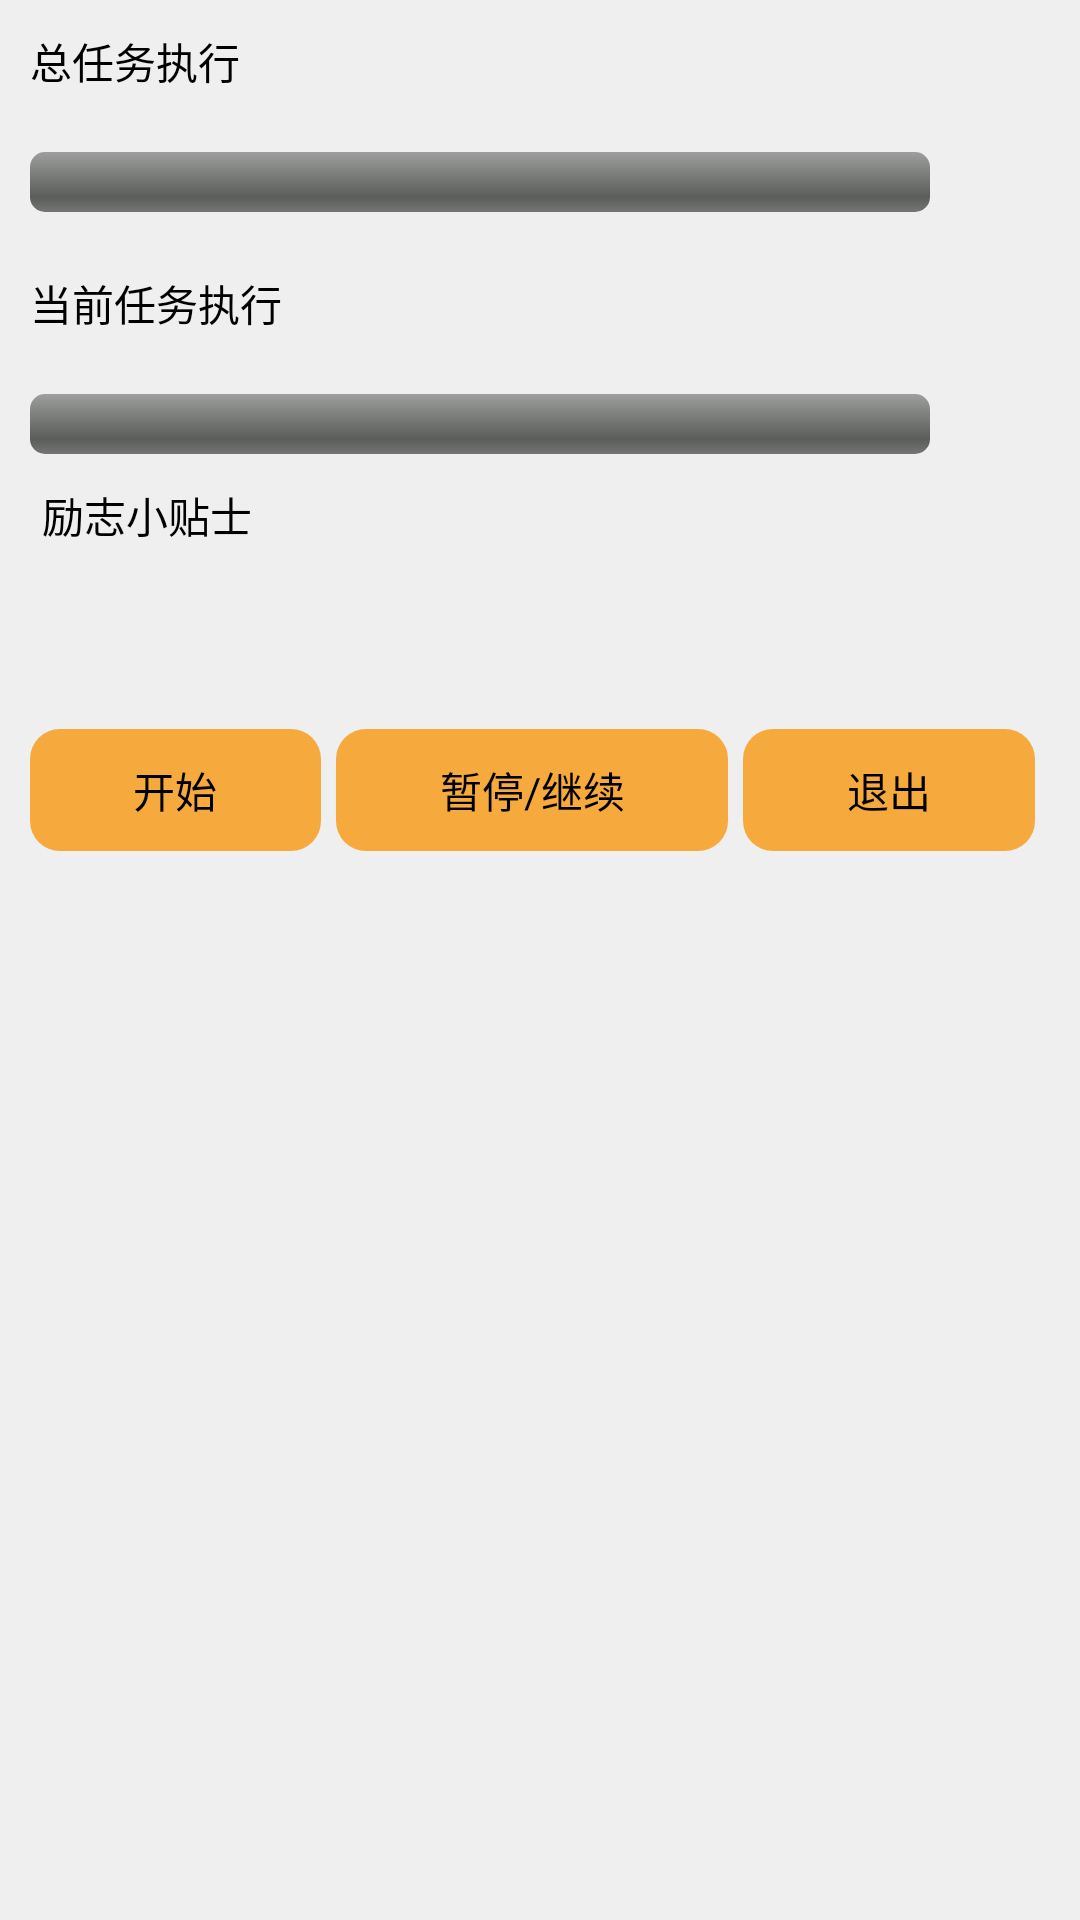

This screen was rendered from an Android layout file. Write that file and the resources it references.
<!-- AndroidManifest.xml: application theme android:Theme.NoTitleBar -->
<!-- res/layout/activity_execute.xml -->
<?xml version="1.0" encoding="utf-8"?>
<LinearLayout xmlns:android="http://schemas.android.com/apk/res/android"
    android:layout_width="match_parent"
    android:layout_height="match_parent"
    android:orientation="vertical" 
    android:background="#efefef">

    <LinearLayout
        android:layout_margin="10dp"
        android:layout_width="match_parent"
        android:layout_height="wrap_content" >

        <TextView
            android:id="@+id/textView1"
            android:layout_width="wrap_content"
            android:layout_height="wrap_content"
            android:textColor="#000000"
            android:text="@string/info18" />

        <TextView
            android:id="@+id/textViewTotal"
            android:layout_width="wrap_content"
            android:layout_height="wrap_content"
            android:text="" />

    </LinearLayout>

    

    <LinearLayout
        android:layout_margin="10dp"
        android:layout_width="match_parent"
        android:layout_height="wrap_content" >
        
	<ProgressBar
	    android:id="@+id/pbOverallTask"
	    style="?android:attr/progressBarStyleHorizontal"
	    android:layout_width="300dp"
	    android:layout_height="wrap_content" />

    </LinearLayout>

    <LinearLayout
        android:layout_margin="10dp"
        android:layout_width="match_parent"
        android:layout_height="wrap_content" >

        <TextView
            android:id="@+id/textView2"
            android:layout_width="wrap_content"
            android:layout_height="wrap_content"
            android:textColor="#000000"
            android:text="@string/info19" />

        <TextView
            android:id="@+id/textViewNow"
            android:layout_width="wrap_content"
            android:layout_height="wrap_content"
            android:text="" />

    </LinearLayout>

    <LinearLayout
         android:layout_margin="10dp"
        android:layout_width="match_parent"
        android:layout_height="wrap_content" >
        <TextView android:id="@+id/textView3" android:layout_width="wrap_content" android:layout_height="wrap_content"/>

        <ProgressBar
            android:id="@+id/pbCurrentTask"
            style="?android:attr/progressBarStyleHorizontal"
            android:layout_width="300dp"
            android:layout_height="wrap_content" />

    </LinearLayout>

    <TextView
        android:id="@+id/TextView01"
        android:layout_width="wrap_content"
        android:layout_height="wrap_content"
        android:textColor="#000000"
        android:text="　励志小贴士" />

    <TextView
        android:layout_margin="16dp"
        android:id="@+id/textViewMotto"
        android:layout_width="wrap_content"
        android:layout_height="wrap_content"
        android:textAppearance="?android:attr/textAppearanceLarge"
        android:textColor="#000000"
        android:textSize="14sp" />

    <LinearLayout
        android:layout_margin="10dp"
        android:layout_width="match_parent"
        android:layout_height="wrap_content" >

        <Button
            android:background="@drawable/shape"
           	android:paddingBottom="10dp"  
          	android:layout_marginRight="5dp"
            android:paddingTop="10dp"
            android:id="@+id/button_go"
            android:layout_width="wrap_content"
            android:layout_height="wrap_content"
            android:layout_weight="1"
            android:text="@string/info20" />

        <Button
            android:background="@drawable/shape"
           	android:paddingBottom="10dp"  
          	android:layout_marginRight="5dp"
            android:paddingTop="10dp"
            android:id="@+id/button_next"
            android:layout_width="wrap_content"
            android:layout_height="wrap_content"
            android:layout_weight="1"
            android:text="@string/info21" />

        <Button
            android:background="@drawable/shape"
           	android:paddingBottom="10dp"  
          	android:layout_marginRight="5dp"
            android:paddingTop="10dp"
            android:id="@+id/button_out"
            android:layout_width="wrap_content"
            android:layout_height="wrap_content"
            android:text="@string/info22" 
            android:layout_weight="1"
            />

    </LinearLayout>
   
</LinearLayout>
<!-- resources referenced by this layout -->
<resources>
  <!-- drawable shape (drawable) -->
  <?xml version="1.0" encoding="utf-8"?>
  <selector xmlns:android="http://schemas.android.com/apk/res/android">
  	
      <item android:state_pressed="true">
          <shape>
               
              <solid android:color="#e79429" />
              
              <corners android:radius="10dp" />
          </shape>
      </item>
      
      <item>
  		<shape>
  		   
          	<solid android:color="#f6aa3e" />
          	<corners android:radius="10dp" />
          </shape>
          
  	</item>
  </selector>
  <string name="info18">总任务执行</string>
  <string name="info19">当前任务执行</string>
  <string name="info20">开始</string>
  <string name="info21">暂停/继续</string>
  <string name="info22">退出</string>
</resources>
